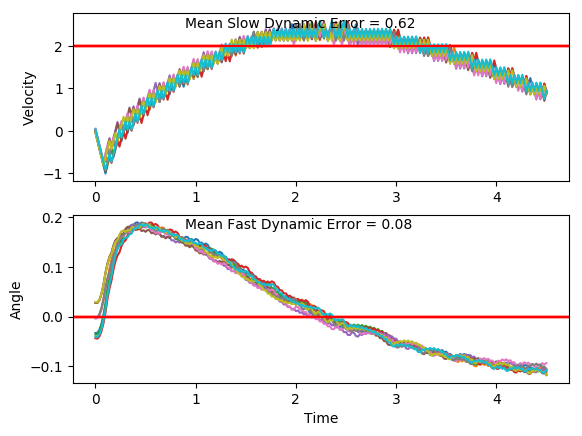

Values plotted in this chart, from the file beside it:
x, xdot, theta, thetadot, x, xdot, theta, thetadot, x.1, xdot.1, theta.1, thetadot.1, x.1.1, xdot.1.1, theta.1.1, thetadot.1.1, x.1.1.1, xdot.1.1.1, theta.1.1.1, thetadot.1.1.1, x.1.1.1.1, xdot.1.1.1.1, theta.1.1.1.1, thetadot.1.1.1.1
-4.0, 0.03843, -0.04103, -0.007489, -4.0, -0.04238, 0.02897, -0.02882, -4.0, -0.04055, -0.00152, 0.01625, -4.0, 0.04467, -0.003958, 0.02236, -4.0, -0.01201, 0.02722, -0.002665, -4.0, 0.02373, 0.02802, -0.0114
-3.999, -0.1561, -0.04118, 0.272, -4.001, -0.2379, 0.02839, 0.2729, -4.001, -0.2357, -0.001195, 0.3085, -3.999, -0.1504, -0.00351, 0.3138, -4, -0.2075, 0.02717, 0.2985, -4, -0.1718, 0.02779, 0.29
-4.002, -0.3506, -0.03574, 0.5514, -4.006, -0.4334, 0.03385, 0.5744, -4.006, -0.4308, 0.004974, 0.6008, -4.002, -0.3455, 0.002765, 0.6054, -4.004, -0.403, 0.03314, 0.5996, -4.003, -0.3673, 0.03359, 0.5913
-4.009, -0.5452, -0.02471, 0.8326, -4.014, -0.629, 0.04534, 0.8775, -4.014, -0.626, 0.01699, 0.895, -4.009, -0.5406, 0.01487, 0.8989, -4.012, -0.5986, 0.04513, 0.9025, -4.01, -0.5629, 0.04542, 0.8944
-4.02, -0.74, -0.00806, 1.117, -4.027, -0.8247, 0.06289, 1.184, -4.027, -0.8213, 0.03489, 1.193, -4.02, -0.7359, 0.03285, 1.196, -4.024, -0.7943, 0.06318, 1.209, -4.022, -0.7586, 0.06331, 1.201
-4.035, -0.935, 0.01429, 1.408, -4.043, -0.6305, 0.08657, 0.9118, -4.043, -0.6266, 0.05875, 0.9114, -4.035, -0.5413, 0.05678, 0.914, -4.04, -0.6, 0.08736, 0.9368, -4.037, -0.5643, 0.08733, 0.9288
-4.054, -0.74, 0.04244, 1.119, -4.056, -0.4366, 0.1048, 0.6475, -4.056, -0.4324, 0.07698, 0.6378, -4.045, -0.347, 0.07506, 0.6397, -4.052, -0.4062, 0.1061, 0.6728, -4.048, -0.3705, 0.1059, 0.6648
-4.069, -0.5455, 0.06483, 0.8403, -4.065, -0.2431, 0.1178, 0.3896, -4.064, -0.6285, 0.08973, 0.9537, -4.052, -0.543, 0.08785, 0.9551, -4.06, -0.2127, 0.1196, 0.4153, -4.055, -0.177, 0.1192, 0.4072
-4.079, -0.7414, 0.08163, 1.153, -4.07, -0.4397, 0.1255, 0.7169, -4.077, -0.4347, 0.1088, 0.6905, -4.063, -0.3492, 0.107, 0.6912, -4.065, -0.4093, 0.1279, 0.7432, -4.059, -0.3736, 0.1273, 0.735
-4.094, -0.5475, 0.1047, 0.8866, -4.078, -0.2465, 0.1399, 0.4663, -4.086, -0.2412, 0.1226, 0.4339, -4.07, -0.1557, 0.1208, 0.434, -4.073, -0.2161, 0.1427, 0.4933, -4.066, -0.1804, 0.142, 0.4849
-4.105, -0.3539, 0.1224, 0.6286, -4.083, -0.05359, 0.1492, 0.2207, -4.09, -0.4378, 0.1313, 0.7626, -4.073, -0.3523, 0.1295, 0.7622, -4.077, -0.02329, 0.1526, 0.2488, -4.07, 0.01244, 0.1517, 0.2402
-4.112, -0.1607, 0.135, 0.3768, -4.084, -0.2505, 0.1536, 0.5565, -4.099, -0.2447, 0.1465, 0.514, -4.08, -0.1592, 0.1447, 0.5129, -4.078, 0.1694, 0.1576, 0.007886, -4.07, 0.2051, 0.1565, -0.00105
-4.116, 0.03227, 0.1425, 0.1296, -4.089, -0.05783, 0.1648, 0.3159, -4.104, -0.05195, 0.1568, 0.2708, -4.084, 0.03363, 0.155, 0.2691, -4.074, -0.02762, 0.1577, 0.3458, -4.066, 0.008129, 0.1565, 0.3366
-4.115, -0.1646, 0.1451, 0.4636, -4.091, 0.1346, 0.1711, 0.07938, -4.105, 0.1406, 0.1622, 0.03141, -4.083, 0.2262, 0.1603, 0.02902, -4.075, 0.1649, 0.1646, 0.1068, -4.066, 0.2007, 0.1633, 0.09712
-4.118, 0.02823, 0.1544, 0.22, -4.088, 0.3269, 0.1727, -0.1548, -4.102, -0.05641, 0.1629, 0.3706, -4.078, 0.02922, 0.1609, 0.3677, -4.072, -0.03211, 0.1668, 0.4465, -4.062, 0.003678, 0.1652, 0.4365
-4.118, 0.2208, 0.1588, -0.0203, -4.081, 0.1298, 0.1696, 0.187, -4.103, 0.1361, 0.1703, 0.1333, -4.078, 0.2217, 0.1683, 0.1298, -4.072, 0.1603, 0.1757, 0.2107, -4.061, 0.1961, 0.1739, 0.2001
-4.113, 0.02384, 0.1584, 0.318, -4.079, 0.3221, 0.1733, -0.04779, -4.101, 0.3284, 0.1729, -0.1012, -4.073, 0.4141, 0.1709, -0.1055, -4.069, 0.3525, 0.1799, -0.02181, -4.058, 0.3884, 0.1779, -0.03302
-4.113, 0.2164, 0.1647, 0.07912, -4.072, 0.125, 0.1723, 0.2942, -4.094, 0.1313, 0.1709, 0.2407, -4.065, 0.217, 0.1688, 0.2359, -4.062, 0.5447, 0.1795, -0.2528, -4.05, 0.1912, 0.1773, 0.3101
-4.108, 0.01934, 0.1663, 0.4189, -4.07, 0.3173, 0.1782, 0.06041, -4.091, 0.3236, 0.1757, 0.006444, -4.061, 0.4094, 0.1735, 0.0008238, -4.051, 0.3475, 0.1744, 0.09073, -4.046, 0.3834, 0.1835, 0.07815
-4.108, 0.2118, 0.1747, 0.1829, -4.063, 0.5095, 0.1794, -0.1712, -4.085, 0.1264, 0.1759, 0.349, -4.052, 0.2122, 0.1735, 0.3428, -4.044, 0.5398, 0.1762, -0.1422, -4.038, 0.5755, 0.185, -0.1515
-4.104, 0.404, 0.1784, -0.04994, -4.053, 0.3123, 0.176, 0.1723, -4.082, 0.3187, 0.1828, 0.1165, -4.048, 0.4045, 0.1804, 0.1095, -4.033, 0.3426, 0.1734, 0.2004, -4.027, 0.3783, 0.182, 0.1934
-4.096, 0.2068, 0.1774, 0.2933, -4.047, 0.5045, 0.1795, -0.06008, -4.076, 0.5108, 0.1852, -0.1133, -4.04, 0.5966, 0.1825, -0.1213, -4.026, 0.5349, 0.1774, -0.03291, -4.019, 0.5704, 0.1859, -0.03682
-4.092, 0.3991, 0.1832, 0.06137, -4.037, 0.3074, 0.1783, 0.2834, -4.066, 0.3136, 0.1829, 0.2316, -4.028, 0.3994, 0.1801, 0.2229, -4.016, 0.7271, 0.1768, -0.2648, -4.008, 0.7624, 0.1851, -0.2656
-4.084, 0.5911, 0.1845, -0.1684, -4.031, 0.4995, 0.1839, 0.05184, -4.06, 0.5057, 0.1875, 0.001704, -4.02, 0.5916, 0.1846, -0.007948, -4.001, 0.5299, 0.1715, 0.07802, -3.993, 0.5652, 0.1798, 0.0793
-4.072, 0.3939, 0.1811, 0.1764, -4.021, 0.6916, 0.185, -0.1776, -4.049, 0.6977, 0.1876, -0.2264, -4.008, 0.7837, 0.1844, -0.2372, -3.991, 0.7222, 0.173, -0.156, -3.981, 0.7574, 0.1814, -0.1517
-4.064, 0.5861, 0.1846, -0.05417, -4.007, 0.4944, 0.1814, 0.1672, -4.036, 0.5004, 0.183, 0.1191, -3.993, 0.5864, 0.1797, 0.1075, -3.976, 0.5251, 0.1699, 0.1858, -3.966, 0.5602, 0.1784, 0.1923
-4.052, 0.7781, 0.1835, -0.2834, -3.997, 0.6865, 0.1848, -0.0632, -4.026, 0.6925, 0.1854, -0.1108, -3.981, 0.7786, 0.1818, -0.1235, -3.966, 0.7174, 0.1736, -0.0488, -3.955, 0.7524, 0.1822, -0.03924
-4.037, 0.5809, 0.1779, 0.0611, -3.983, 0.8786, 0.1835, -0.2924, -4.012, 0.8846, 0.1832, -0.3397, -3.965, 0.9707, 0.1794, -0.3538, -3.951, 0.9097, 0.1726, -0.2821, -3.94, 0.9445, 0.1814, -0.2693
-4.025, 0.7731, 0.1791, -0.1706, -3.966, 0.6814, 0.1776, 0.0521, -3.994, 0.6874, 0.1764, 0.004719, -3.946, 0.7736, 0.1723, -0.01034, -3.933, 0.7126, 0.167, 0.0597, -3.921, 0.7473, 0.1761, 0.07462
-4.01, 0.5759, 0.1757, 0.1728, -3.952, 0.8736, 0.1787, -0.1797, -3.98, 0.8796, 0.1765, -0.2275, -3.931, 0.9658, 0.1721, -0.2441, -3.919, 0.905, 0.1682, -0.176, -3.906, 0.9395, 0.1775, -0.1578
-3.998, 0.7682, 0.1791, -0.05973, -3.935, 0.6764, 0.1751, 0.1636, -3.963, 0.6824, 0.172, 0.1152, -3.911, 0.7687, 0.1672, 0.09753, -3.901, 0.7079, 0.1647, 0.1647, -3.887, 1.132, 0.1744, -0.3896
-3.983, 0.9603, 0.1779, -0.291, -3.921, 0.8686, 0.1784, -0.06912, -3.949, 0.8747, 0.1743, -0.1186, -3.896, 0.9611, 0.1691, -0.1381, -3.887, 0.9003, 0.168, -0.07187, -3.865, 0.9346, 0.1666, -0.04739
-3.963, 0.7632, 0.1721, 0.05212, -3.904, 1.061, 0.177, -0.3007, -3.931, 0.6776, 0.1719, 0.2236, -3.877, 0.764, 0.1664, 0.2028, -3.869, 1.093, 0.1665, -0.3072, -3.846, 1.127, 0.1657, -0.2832
-3.948, 0.9554, 0.1732, -0.1817, -3.882, 0.8637, 0.171, 0.04221, -3.918, 0.8699, 0.1764, -0.01036, -3.861, 0.9564, 0.1704, -0.03311, -3.847, 0.8956, 0.1604, 0.03302, -3.823, 0.9299, 0.16, 0.05678
-3.929, 0.7583, 0.1695, 0.1602, -3.865, 1.056, 0.1718, -0.192, -3.901, 1.062, 0.1762, -0.2426, -3.842, 1.149, 0.1698, -0.2675, -3.829, 1.088, 0.161, -0.2051, -3.805, 1.122, 0.1611, -0.1815
-3.914, 0.9507, 0.1727, -0.07456, -3.844, 0.8589, 0.168, 0.1495, -3.879, 0.865, 0.1713, 0.1, -3.819, 0.9517, 0.1644, 0.07351, -3.807, 0.8911, 0.1569, 0.1338, -3.782, 0.9254, 0.1575, 0.1574
-3.895, 1.143, 0.1712, -0.3082, -3.827, 1.051, 0.171, -0.08579, -3.862, 1.057, 0.1733, -0.1341, -3.8, 1.144, 0.1659, -0.1631, -3.789, 1.084, 0.1596, -0.1056, -3.764, 1.118, 0.1606, -0.08175
-3.872, 0.9459, 0.1651, 0.03327, -3.806, 1.244, 0.1693, -0.32, -3.841, 1.25, 0.1706, -0.3675, -3.777, 0.947, 0.1626, 0.177, -3.768, 0.8867, 0.1575, 0.2329, -3.741, 1.31, 0.159, -0.3198
-3.853, 1.138, 0.1657, -0.2031, -3.781, 1.046, 0.1629, 0.02088, -3.816, 1.052, 0.1633, -0.02621, -3.758, 1.139, 0.1662, -0.06033, -3.75, 1.079, 0.1622, -0.006254, -3.715, 1.113, 0.1526, 0.01855
-3.83, 0.9412, 0.1617, 0.1369, -3.76, 1.239, 0.1633, -0.2163, -3.795, 1.245, 0.1628, -0.2633, -3.736, 1.332, 0.165, -0.2963, -3.728, 1.272, 0.162, -0.2437, -3.693, 1.306, 0.153, -0.2224
-3.812, 1.134, 0.1644, -0.1007, -3.735, 1.042, 0.1589, 0.1231, -3.77, 1.048, 0.1575, 0.07602, -3.709, 1.135, 0.159, 0.04351, -3.703, 1.075, 0.1572, 0.09539, -3.667, 1.109, 0.1485, 0.1144
-3.789, 1.326, 0.1624, -0.3373, -3.714, 1.234, 0.1614, -0.1155, -3.749, 1.24, 0.159, -0.1631, -3.686, 1.327, 0.1599, -0.1951, -3.681, 1.267, 0.1591, -0.1439, -3.645, 1.302, 0.1508, -0.128
-3.762, 1.129, 0.1557, 0.001829, -3.69, 1.427, 0.1591, -0.3533, -3.724, 1.043, 0.1557, 0.1752, -3.66, 1.13, 0.156, 0.1435, -3.656, 1.46, 0.1562, -0.3825, -3.619, 1.105, 0.1483, 0.2082
-3.74, 1.322, 0.1557, -0.238, -3.661, 1.23, 0.152, -0.01494, -3.703, 1.236, 0.1593, -0.06459, -3.637, 1.323, 0.1589, -0.09621, -3.627, 1.263, 0.1485, -0.04488, -3.597, 1.298, 0.1524, -0.03426
-3.713, 1.125, 0.1509, 0.09948, -3.637, 1.423, 0.1517, -0.2561, -3.679, 1.429, 0.158, -0.3031, -3.611, 1.515, 0.1569, -0.3349, -3.602, 1.456, 0.1476, -0.2873, -3.571, 1.49, 0.1517, -0.2752
-3.691, 1.317, 0.1529, -0.142, -3.608, 1.226, 0.1466, 0.08037, -3.65, 1.232, 0.1519, 0.03494, -3.58, 1.319, 0.1503, 0.002913, -3.572, 1.259, 0.1419, 0.04811, -3.541, 1.293, 0.1462, 0.0612
-3.664, 1.12, 0.1501, 0.1947, -3.584, 1.418, 0.1482, -0.1627, -3.625, 1.424, 0.1526, -0.2062, -3.554, 1.511, 0.1503, -0.2388, -3.547, 1.451, 0.1429, -0.1967, -3.515, 1.486, 0.1475, -0.182
-3.642, 1.313, 0.154, -0.04711, -3.555, 1.222, 0.145, 0.1728, -3.597, 1.227, 0.1485, 0.1304, -3.524, 1.314, 0.1455, 0.09722, -3.518, 1.255, 0.1389, 0.1375, -3.485, 1.289, 0.1438, 0.1533
-3.616, 1.506, 0.153, -0.2875, -3.531, 1.414, 0.1484, -0.07085, -3.572, 1.42, 0.1511, -0.112, -3.497, 1.507, 0.1475, -0.1462, -3.493, 1.448, 0.1417, -0.1084, -3.459, 1.482, 0.1469, -0.09076
-3.586, 1.309, 0.1473, 0.04924, -3.503, 1.607, 0.147, -0.3133, -3.544, 1.613, 0.1488, -0.3534, -3.467, 1.7, 0.1446, -0.389, -3.464, 1.64, 0.1395, -0.3532, -3.43, 1.675, 0.1451, -0.3337
-3.56, 1.502, 0.1483, -0.1936, -3.47, 1.41, 0.1407, 0.02192, -3.512, 1.416, 0.1418, -0.01777, -3.433, 1.503, 0.1368, -0.05447, -3.431, 1.444, 0.1324, -0.01999, -3.396, 1.478, 0.1384, 0.0009529
-3.529, 1.305, 0.1444, 0.1419, -3.442, 1.603, 0.1412, -0.2233, -3.483, 1.609, 0.1414, -0.2626, -3.403, 1.696, 0.1357, -0.3011, -3.402, 1.637, 0.132, -0.2681, -3.367, 1.671, 0.1384, -0.2451
-3.503, 1.497, 0.1472, -0.1019, -3.41, 1.406, 0.1367, 0.1104, -3.451, 1.412, 0.1362, 0.07116, -3.369, 1.499, 0.1297, 0.03114, -3.37, 1.44, 0.1267, 0.06312, -3.333, 1.474, 0.1335, 0.08788
-3.473, 1.69, 0.1452, -0.3448, -3.382, 1.599, 0.1389, -0.1362, -3.423, 1.605, 0.1376, -0.1757, -3.339, 1.692, 0.1303, -0.218, -3.341, 1.633, 0.1279, -0.1871, -3.304, 1.667, 0.1353, -0.1599
-3.44, 1.493, 0.1383, -0.01005, -3.35, 1.792, 0.1362, -0.382, -3.391, 1.408, 0.1341, 0.1571, -3.306, 1.495, 0.1259, 0.1128, -3.308, 1.436, 0.1242, 0.1431, -3.27, 1.86, 0.1321, -0.407
-3.41, 1.686, 0.1381, -0.2561, -3.314, 1.595, 0.1286, -0.04971, -3.363, 1.601, 0.1372, -0.09049, -3.276, 1.689, 0.1282, -0.1377, -3.28, 1.629, 0.1271, -0.108, -3.233, 1.663, 0.1239, -0.07578
-3.376, 1.489, 0.133, 0.07675, -3.282, 1.788, 0.1276, -0.2992, -3.331, 1.794, 0.1354, -0.3369, -3.242, 1.882, 0.1254, -0.3873, -3.247, 1.822, 0.1249, -0.358, -3.2, 1.856, 0.1224, -0.3269
-3.346, 1.682, 0.1345, -0.1712, -3.247, 1.592, 0.1216, 0.03081, -3.295, 1.597, 0.1287, -0.004798, -3.204, 1.685, 0.1177, -0.05786, -3.211, 1.626, 0.1178, -0.02871, -3.163, 1.66, 0.1159, 0.001708
-3.313, 1.486, 0.1311, 0.1607, -3.215, 1.785, 0.1222, -0.2212, -3.263, 1.79, 0.1286, -0.2543, -3.171, 1.878, 0.1165, -0.3112, -3.178, 1.819, 0.1172, -0.282, -3.13, 1.853, 0.1159, -0.2523
-3.283, 1.679, 0.1343, -0.08791, -3.179, 1.588, 0.1178, 0.1074, -3.227, 1.593, 0.1235, 0.07604, -3.133, 1.682, 0.1103, 0.01582, -3.142, 1.622, 0.1115, 0.04518, -3.093, 1.657, 0.1109, 0.0746
... 166 more rows
